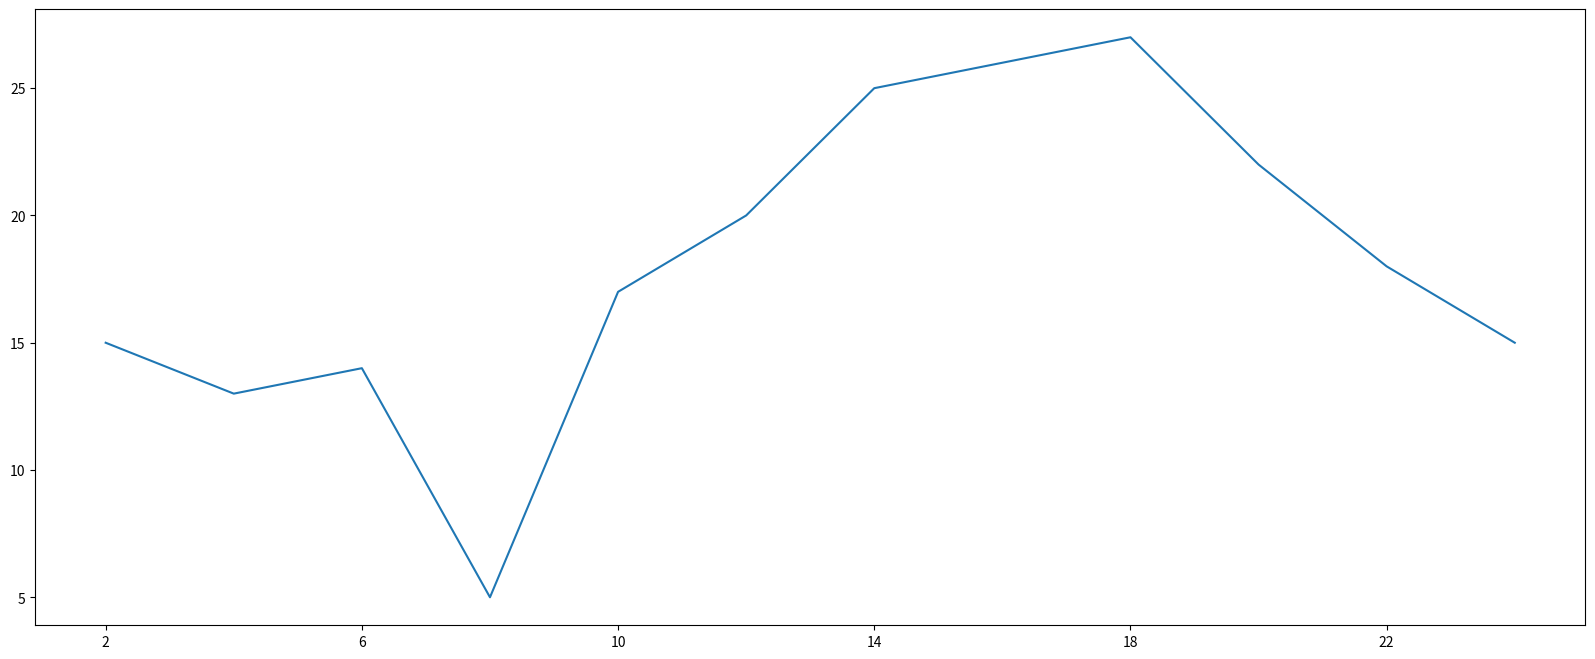

This figure's Python source: (Note: this script raises an exception after producing the figure.)
import matplotlib
import matplotlib.pyplot as plt
from matplotlib import font_manager

"""
全局设置中文显示
font = {
    'family': 'MicroSoft YaHei',
    'weight': 'normal',
    'size':  '12'
}
matplotlib.rc('font', **font)
"""

# 单独设置中文显示
my_font = font_manager.FontProperties(fname='msyh.ttc')

plt.figure(figsize=(20, 8), dpi=80)

# 一天中每隔两个小时
x = range(2, 26, 2)
# 一天中每隔两小时的气温
y = [15, 13, 14, 5, 17, 20, 25, 26, 27, 22, 18, 15]

# h作为x轴，气温作为y轴，进行绘制折线图
plt.plot(x, y, label='温度变化图')

# 设置x轴的刻度
_x_labels = ['{} 时'.format(i) for i in x]
plt.xticks(x[::2], _x_labels, rotation=90, fontproperties=my_font)

# 设置坐标轴的描述
plt.xlabel('时间', fontproperties=my_font)
plt.ylabel('温度', fontproperties=my_font)

# 设置图像的标题
plt.title('温度变化图', fontproperties=my_font)

# 在图像上绘制网格
# alpha：设置网格的透明度
plt.grid(alpha=0.8)

# 添加图例，注意图例中指定字体要用属性 prop
plt.legend(prop=my_font)

# 保存图片
# 可以保存为 .svg 这种矢量图，放大不会有锯齿
plt.savefig('./pic.png')

# 在执行程序时进行展示图形
plt.show()
